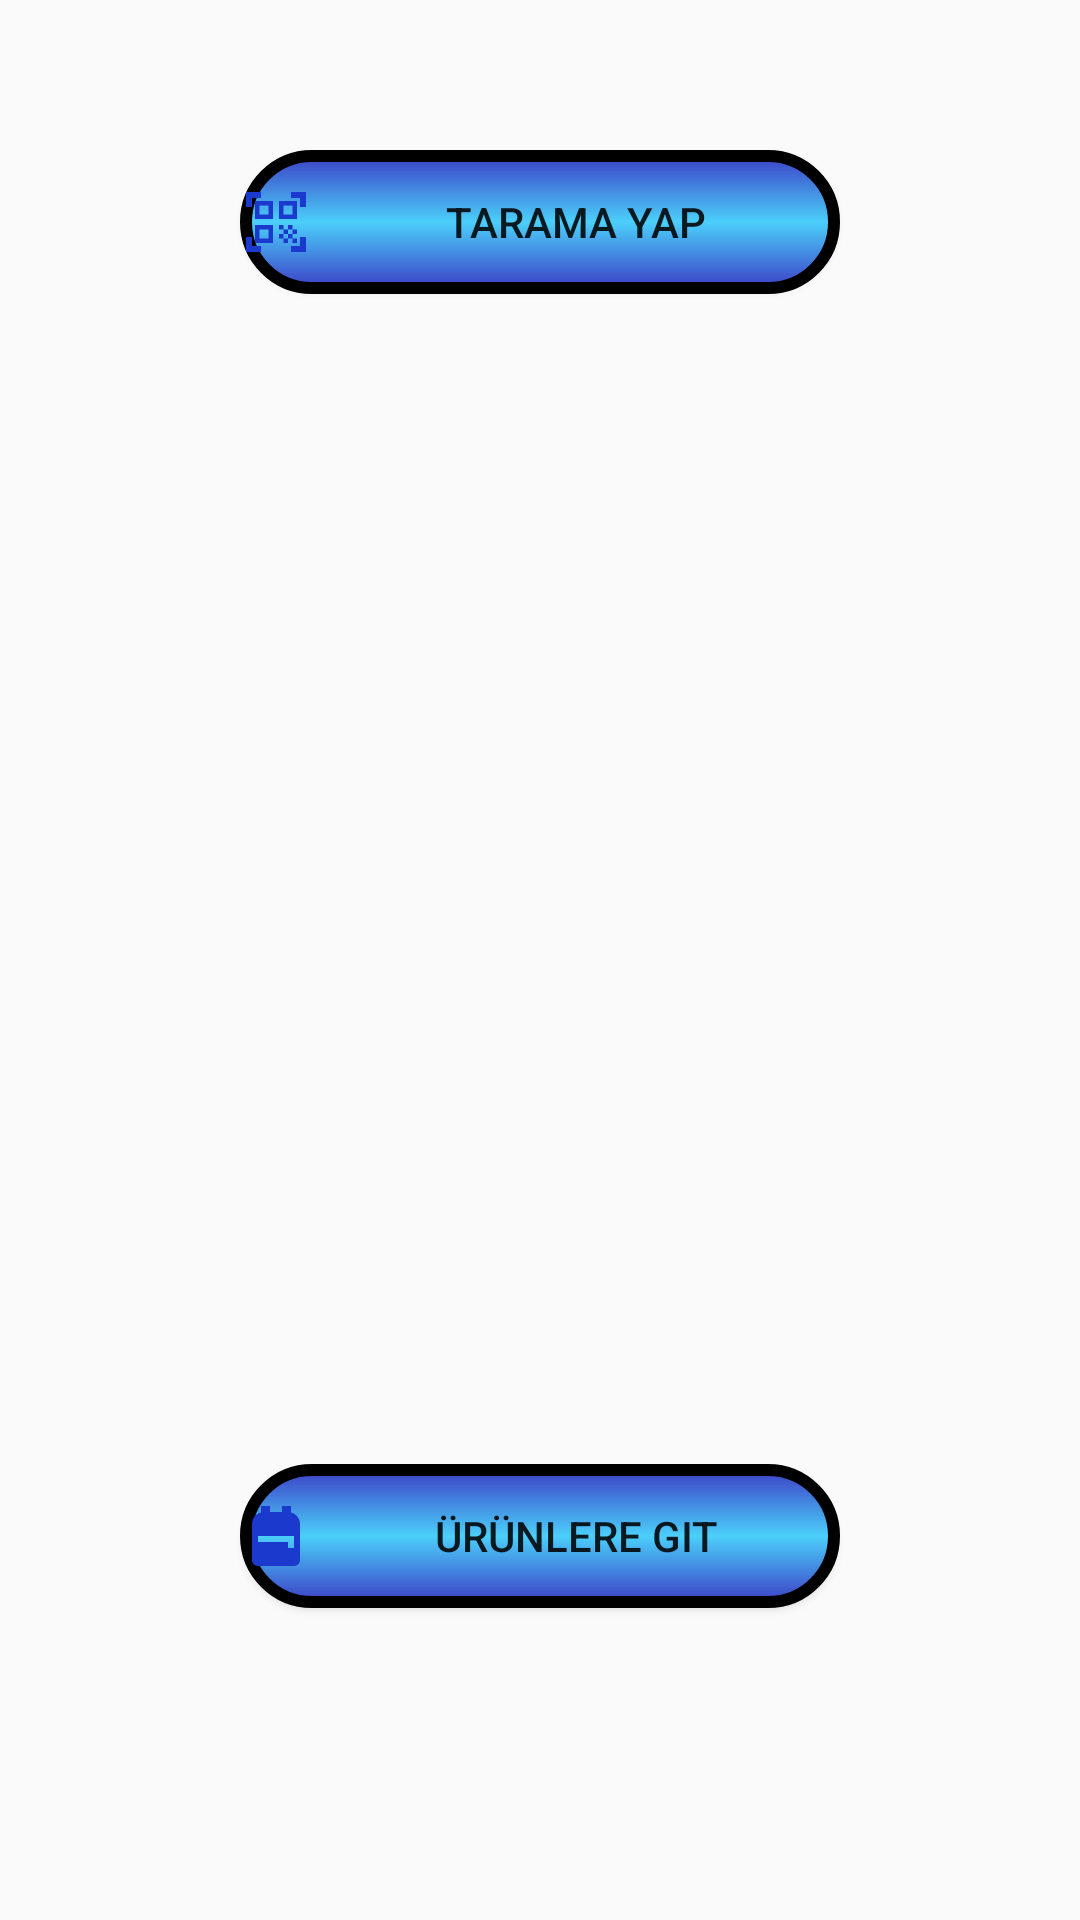

Layout XML and referenced resources for this Android screen:
<!-- AndroidManifest.xml: application theme Theme.EdginMetalSahaApp -->
<!-- res/layout/activity_tarama.xml -->
<?xml version="1.0" encoding="utf-8"?>
<RelativeLayout xmlns:android="http://schemas.android.com/apk/res/android"
    xmlns:app="http://schemas.android.com/apk/res-auto"
    xmlns:tools="http://schemas.android.com/tools"
    android:layout_width="match_parent"
    android:layout_height="match_parent"
    android:layout_margin="10dp"
    tools:context=".TaramaActivity">

    <Button
        android:id="@+id/btn_scan"
        android:layout_width="wrap_content"
        android:layout_height="wrap_content"
        android:layout_alignParentStart="true"
        android:layout_alignParentTop="true"
        android:layout_alignParentEnd="true"
        android:background="@drawable/btn2"
        android:drawableLeft="@drawable/ic_baseline_qr_code_scanner_24"

        android:layout_marginStart="80dp"
        android:layout_marginTop="50dp"
        android:layout_marginEnd="80dp"
        android:text="Tarama Yap" />

    <TextView
        android:id="@+id/text1"
        android:layout_width="match_parent"
        android:layout_height="312dp"
        android:layout_below="@+id/btn_scan"
        android:layout_marginTop="25dp"
        android:textSize="30dp"

        />

    <Button
        android:id="@+id/urunleriGor"
        android:layout_width="wrap_content"
        android:layout_height="wrap_content"
        android:layout_below="@+id/text1"
        android:layout_alignParentStart="true"
        android:layout_alignParentEnd="true"
        android:background="@drawable/btn2"
        android:drawableLeft="@drawable/ic_baseline_backpack_24"
        android:layout_marginStart="80dp"
        android:layout_marginTop="53dp"
        android:layout_marginEnd="80dp"
        android:text="Ürünlere Git" />
</RelativeLayout>
<!-- resources referenced by this layout -->
<resources>
  <!-- drawable btn2 (drawable) -->
  <?xml version="1.0" encoding="utf-8"?>
  <shape
      android:shape="rectangle"
      xmlns:android="http://schemas.android.com/apk/res/android">
  
      <stroke android:width="4dp"/>
      <corners
          android:topLeftRadius="35dp"
          android:bottomRightRadius="35dp"
          android:topRightRadius="35dp"
          android:bottomLeftRadius="35dp"
          />
      <gradient android:angle="100"
  
          android:startColor="#3c40c6"
          android:centerColor="#4bcffa"
          android:endColor="#3c40c6"
          />
  
  </shape>
  <!-- drawable ic_baseline_backpack_24 (drawable) -->
  <vector android:height="24dp" android:tint="#1C39CD"
      android:viewportHeight="24" android:viewportWidth="24"
      android:width="24dp" xmlns:android="http://schemas.android.com/apk/res/android">
      <path android:fillColor="@android:color/white" android:pathData="M20,8v12c0,1.1 -0.9,2 -2,2H6c-1.1,0 -2,-0.9 -2,-2V8c0,-1.86 1.28,-3.41 3,-3.86V2h3v2h4V2h3v2.14C18.72,4.59 20,6.14 20,8zM6,12v2h10v2h2v-4H6z"/>
  </vector>
  <!-- drawable ic_baseline_qr_code_scanner_24 (drawable) -->
  <vector android:height="24dp" android:tint="#1C39CD"
      android:viewportHeight="24" android:viewportWidth="24"
      android:width="24dp" xmlns:android="http://schemas.android.com/apk/res/android">
      <path android:fillColor="@android:color/white" android:pathData="M9.5,6.5v3h-3v-3H9.5M11,5H5v6h6V5L11,5zM9.5,14.5v3h-3v-3H9.5M11,13H5v6h6V13L11,13zM17.5,6.5v3h-3v-3H17.5M19,5h-6v6h6V5L19,5zM13,13h1.5v1.5H13V13zM14.5,14.5H16V16h-1.5V14.5zM16,13h1.5v1.5H16V13zM13,16h1.5v1.5H13V16zM14.5,17.5H16V19h-1.5V17.5zM16,16h1.5v1.5H16V16zM17.5,14.5H19V16h-1.5V14.5zM17.5,17.5H19V19h-1.5V17.5zM22,7h-2V4h-3V2h5V7zM22,22v-5h-2v3h-3v2H22zM2,22h5v-2H4v-3H2V22zM2,2v5h2V4h3V2H2z"/>
  </vector>
  <style name="Theme.EdginMetalSahaApp" parent="Theme.AppCompat.DayNight.DarkActionBar">
          
          <item name="colorPrimary">@color/purple_500</item>
          <item name="colorPrimaryVariant">@color/purple_700</item>
          <item name="colorOnPrimary">@color/white</item>
          
          <item name="colorSecondary">@color/teal_200</item>
          <item name="colorSecondaryVariant">@color/teal_700</item>
          <item name="colorOnSecondary">@color/black</item>
          
          <item name="android:statusBarColor" tools:targetApi="l">?attr/colorPrimaryVariant</item>
          
      </style>
  <!-- not gathered from this repository: default colours our renderer supplied (Android Studio template values) -->
  <color name="purple_500">#FF6200EE</color>
  <color name="purple_700">#FF3700B3</color>
  <color name="teal_200">#FF03DAC5</color>
  <color name="teal_700">#FF018786</color>
  <color name="black">#FF000000</color>
  <color name="white">#FFFFFFFF</color>
</resources>
